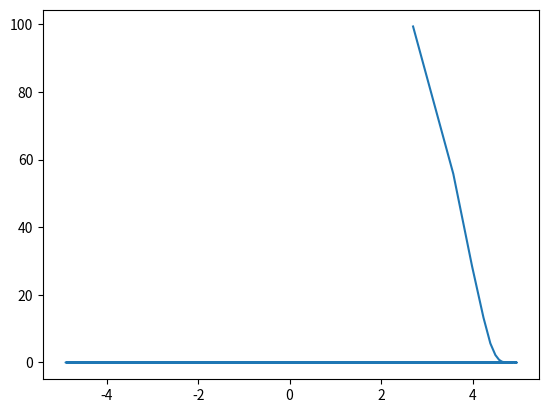

Generate this figure with matplotlib:

from enum import Enum
from matplotlib import pyplot as plt
import sys
import math
import numpy as np
import functools

f1 = lambda x: math.e ** x
f2 = lambda x: (x ** 2) / (1 + x ** 2)
f3 = lambda x: np.sign(x) * x ** 2
f4 = lambda x: np.sign(x) * x ** 3
functions = [f1, f2, f3, f4]

def _get_supporting_points(a, b, n):
    """
    Returns the supporting points for an interval [a, b] given n.
    @rtype list
    @return a list of supporting points with the formula: x_i = a + (i * (b - a) / n), i = 0,..., n
    """
    return [_get_supporting_point(i, a, b, n) for i in range(n + 1)]

def _get_supporting_point(i, a, b, n):
    """
    Returns a supporting point for a given i.
    """
    if i > n:
        raise ValueError("i must be < n")
    return a + ((i * (b - a)) / n)

def max_norm(function, a, b, nodes):
    n = 1000
    results = []
    for i in range(n + 1):
        x = _get_supporting_point(i, a, b, n)
        results.append((x, abs(function(x) - newton(x, function, nodes))))

    return myMax(results)


def myMax(iterable):
    mrMax = -10000000000000000000
    maxItem = None
    for item in iterable:
        if item[1] > mrMax:
            mrMax = item[1]
            maxItem = item

    return maxItem

def plot(a, b, n):
    values = []
    for k in range(1, n + 1): 
        xvalues = _get_supporting_points(a, b, k)
        values.append(max_norm(f1, a, b, xvalues))

    plt.plot(list(map(lambda item: item[0], values)), list(map(lambda item: item[1], values)))
    plt.show()
    
def plotf():
    rowspan = 4
    colspan = 1
    x = np.arange(-5, 5, 0.02)

    for i, f in enumerate(functions):
        # we want to arrange different subplots listed on top of each other. 
        # One plot for n = 1, one for n = 2, ...
        subplot = plt.subplot(rowspan, colspan, i + 1)

        supporting_points = _get_supporting_points(-5, 5, 10)
    
        newtonY = list(map(lambda xi: newton(xi, f, supporting_points), x))
    
        subplot.plot(x, newtonY, color="blue")
        subplot.plot(x, [f(xi) for xi in x], color="red")
        subplot.set_title('Plot functions[' + str(i) + ']')
    plt.show()
        
# Interpolation functions

def _calc_coefficients(function, nodes):

    # We want to fill the results dictionary with its polynome values as follows:
    # {
    #   0: y0 = [D00]
    #   1: y1 = [D01, D10]
    #   2: y2 = [D02, D11, D20]
    #   3: y3 = [D03, D12, D21 D30]
    #   4: y4 = [D04, D13, D22, D31, D40]
    #   5: ...
    # }

    coeff_helper = {}
    # holds the last element of each list: [D00, D10, D20, D30, D40, ...]
    coefficients = []
    for i, node in enumerate(nodes):
        coeff_helper[i] = []
        coeff_helper[i].append(function(node))
        
        for k in range(i):
            coeff_helper[i].append((coeff_helper[i - 1][k] - coeff_helper[i][k]) / (nodes[i - k - 1] - node)) 
        
        coefficients.append(coeff_helper[i][len(coeff_helper[i]) - 1])
    
    return coefficients

def newton_interpolation(x, coeff, nodes):
    """
    Calculates the Newton Polynome interpolation at a point x with given coefficiants and
    nodes.
    """
    result = coeff[0]
    for i in range(1, len(coeff)):
        product = coeff[i]
        for k in range(i):
            product *= (x - nodes[k])
        result += product
    return result

def newton(x, function, nodes):
    return newton_interpolation(x, _calc_coefficients(function, nodes), nodes)

def lagrange(x, nodes, k):
    """
    Calculates the k-th lagrange-polynome for a given x.

    @type x: float
    @param x: the x value
    @type nodes: list
    @param nodes: a list of supporting points
    @type k: int
    @param k: the k-th lagrange polynome to calculate

    @rtype: float
    @returns: The value of the k-th lagrange-polynome at the point x
    """

    product = 1
    xk = nodes[k]
    
    for i, node in enumerate(nodes):
        if i == k:
            # we skip this loop-step to make sure,
            # that the denominator of the fraction below never becomes 0
            continue
        product *= ((x - node) / (xk - node))
    
    return product

def lagrange_interpolation(x, nodes, function_values):
    """
    Calculates the lagrange interpolation for each given function value.

    @param x: the x value
    @type x: float
    @param nodes: a list of supporting points
    @type nodes: list
    @param function_values: a list of function values, that have been 
                            calculated for each supporting points.
                            Note, that len(nodes) == len(function_values)
                            must be true
    @type function_values: list

    @rtype: float
    @return the result of the formula of the lagrange-iterpolation algorithm. 
    """
    # we want to make sure our algorithm meets this condition
    assert len(nodes) == len(function_values)
    
    return functools.reduce(lambda a, b: a + (b * lagrange(x, 
                                                    nodes,
                                                    function_values.index(b))
                                             ), function_values)

class InterpolationType(Enum):
    LAGRANGE = 1,
    NEWTON = 2

plot(-5, 5, 50)